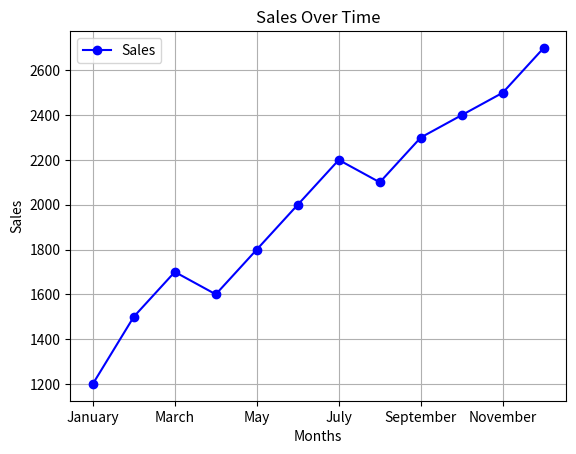

Here is the Python script that generated this plot:
import pandas as pd
import matplotlib.pyplot as plt

data = {
    'Months' : ['January'	,'February'	,'March','April','May','June','July','August','September','October','November','December'],
    'Sales' : [1200,1500,1700,1600,1800,2000,2200,2100,2300,2400,2500,2700]
}

df = pd.DataFrame(data)

df.plot(x='Months',y='Sales',kind='line',marker='o',color='b',linestyle='-')
plt.title("Sales Over Time")
plt.xlabel('Months')
plt.ylabel('Sales')
plt.grid()
plt.show()